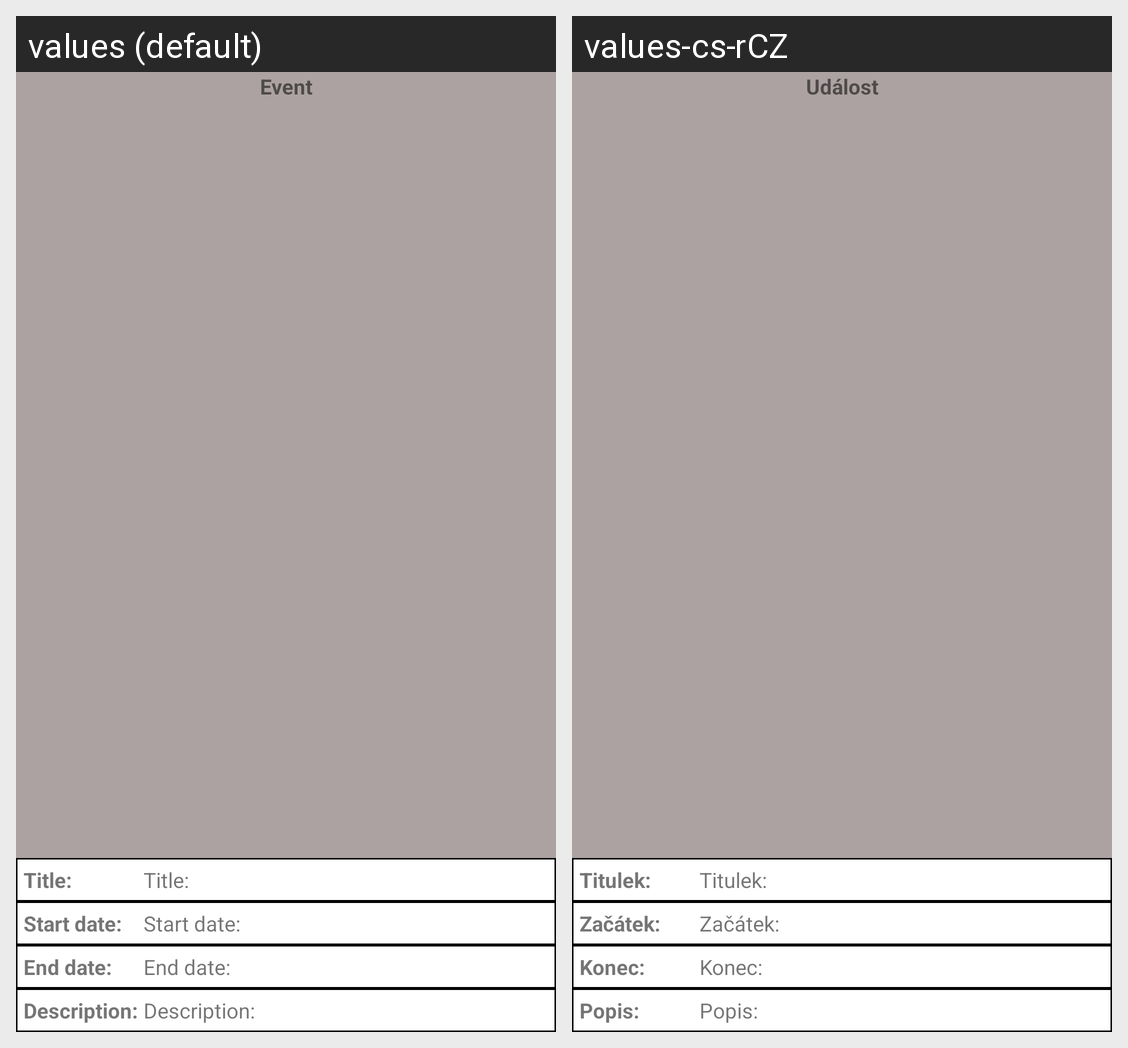

Translations of the strings shown on this Android screen, per locale in the grid:
Android screen res/layout/list_calendar_item.xml rendered under 2 locales, left to right: values (default), values-cs-rCZ. Device: Nexus 5 (rendered at 1080×1920; each locale shown at half size, 540×960, under a caption strip naming it); theme Theme.UserPermissions.
Strings drawn on this screen, with the default value and each locale's value (text and hints the layout hard-codes, and strings that could not be matched under every locale, appear in the picture but are not listed):

calendar_event
  values: Event
  values-cs-rCZ: Událost

calendar_title
  values: Title:
  values-cs-rCZ: Titulek:

calendar_startDate
  values: Start date:
  values-cs-rCZ: Začátek:

calendar_endDate
  values: End date:
  values-cs-rCZ: Konec:

calendar_description
  values: Description:
  values-cs-rCZ: Popis:
